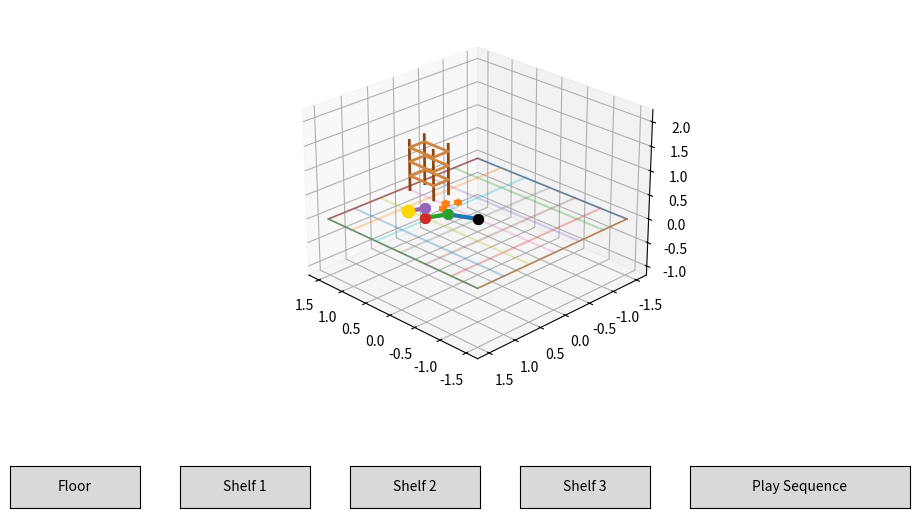

Here is the Python script that generated this plot:
"""
PDE4431 Coursework 2 – Industrial Manipulator Kinematics Modelling
Author: YOUR NAME
Date: 2025

4-DOF RRPR Manipulator (Revolute–Revolute–Prismatic–Revolute)

- Custom Denavit–Hartenberg model (no external robotics toolbox)
- Analytical inverse kinematics for position control
- 3D stick-figure visualisation
- Floor with 3 objects (cubes)
- 3-level shelf
- Full block-stacking sequence:
    pick 3 cubes from floor and place onto 3 shelves
- Cube is carried along with the end-effector when "picked"
"""

import numpy as np
import matplotlib.pyplot as plt
from matplotlib.widgets import Button

# -----------------------------------------------------------
# 1. Basic DH transform
# -----------------------------------------------------------

def dh_transform(a, alpha, d, theta):
    """
    Standard DH homogeneous transform.
    """
    ca, sa = np.cos(alpha), np.sin(alpha)
    ct, st = np.cos(theta), np.sin(theta)
    return np.array([
        [ct,   -st*ca,  st*sa, a*ct],
        [st,    ct*ca, -ct*sa, a*st],
        [0.0,      sa,     ca,    d],
        [0.0,    0.0,   0.0,   1.0]
    ])

# -----------------------------------------------------------
# 2. RRPR Manipulator (custom DH)
# -----------------------------------------------------------

class RRPRManipulatorCustom:
    """
    4-DOF manipulator with joints:
      q1: Revolute  (base)
      q2: Revolute  (shoulder)
      q3: Prismatic (vertical lift)
      q4: Revolute  (wrist – orientation only, we keep it 0 in IK)

    DH Parameters (standard convention):

        i |  a_i   alpha_i   d_i       theta_i
        -----------------------------------------
        1 |  L1      0       0         q1
        2 |  L2      0       0         q2
        3 |  0       0       q3        0        (vertical lift)
        4 |  L4      0       0         q4

    Note:
    - All alpha_i = 0 → all joint axes are parallel (z-axis),
      so the arm moves in a planar XY workspace with vertical lift.
    """

    def __init__(self, L1=0.45, L2=0.35, L4=0.25):
        self.L1 = L1
        self.L2 = L2
        self.L4 = L4

        self.a =     [L1, L2, 0.0, L4]
        self.alpha = [0.0, 0.0, 0.0, 0.0]

        # Home configuration (nicely posed)
        self.q_home = np.array([
            np.deg2rad(25.0),   # q1
            np.deg2rad(40.0),   # q2
            0.20,               # q3 (vertical lift)
            0.0                 # q4
        ])

    # ------------- Forward Kinematics ---------------------

    def forward_kinematics(self, q):
        """
        Compute FK for q = [q1, q2, q3, q4].
        Returns 4x4 homogeneous transform of end-effector.
        """
        q1, q2, q3, q4 = q
        d =     [0.0, 0.0, q3, 0.0]
        theta = [q1,  q2,  0.0, q4]

        T = np.eye(4)
        for i in range(4):
            T = T @ dh_transform(self.a[i], self.alpha[i], d[i], theta[i])
        return T

    def joint_positions(self, q):
        """
        Return joint positions for plotting.
        Joints 0..4 (base + 4 joints).
        """
        q1, q2, q3, q4 = q
        d =     [0.0, 0.0, q3, 0.0]
        theta = [q1,  q2,  0.0, q4]

        Ts = [np.eye(4)]
        T = np.eye(4)
        for i in range(4):
            T = T @ dh_transform(self.a[i], self.alpha[i], d[i], theta[i])
            Ts.append(T)

        xs = [Ti[0,3] for Ti in Ts]
        ys = [Ti[1,3] for Ti in Ts]
        zs = [Ti[2,3] for Ti in Ts]
        return xs, ys, zs

    # ------------- Analytical IK (position only) ----------

    def ik_position(self, x, y, z, elbow_up=True):
        """
        Solve IK for a desired end-effector position p = (x, y, z).

        Approach:
        - Planar position (x, y) solved by 2R arm with link lengths:
              L1 and L_eq = L2 + L4
          (we treat the last revolute joint's offset as part of link 2).
        - Vertical position (z) is handled by the prismatic joint q3 = z.
        - We don't constrain orientation, so we set q4 = 0.

        Returns:
            q = [q1, q2, q3, q4]  or  None if unreachable.
        """
        L1 = self.L1
        L_eq = self.L2 + self.L4

        # radial distance in XY-plane
        r = np.hypot(x, y)

        # Check planar reach
        c2 = (r**2 - L1**2 - L_eq**2) / (2 * L1 * L_eq)
        if c2 < -1.0 or c2 > 1.0:
            print("IK: target (x,y) outside planar workspace")
            return None

        s2 = np.sqrt(max(0.0, 1.0 - c2**2))
        if not elbow_up:
            s2 = -s2

        q2 = np.arctan2(s2, c2)

        k1 = L1 + L_eq * c2
        k2 = L_eq * s2
        q1 = np.arctan2(y, x) - np.arctan2(k2, k1)

        # Prismatic joint for vertical position
        q3 = z

        # Wrist orientation not used
        q4 = 0.0

        return np.array([q1, q2, q3, q4])


# -----------------------------------------------------------
# 3. Environment drawing (floor, cubes, shelf)
# -----------------------------------------------------------

def set_equal_3d(ax):
    """Make axes equal for proper 3D proportions."""
    xlim, ylim, zlim = ax.get_xlim3d(), ax.get_ylim3d(), ax.get_zlim3d()
    xm, ym, zm = np.mean(xlim), np.mean(ylim), np.mean(zlim)
    r = max(
        (xlim[1] - xlim[0]) / 2,
        (ylim[1] - ylim[0]) / 2,
        (zlim[1] - zlim[0]) / 2
    )
    ax.set_xlim3d([xm - r, xm + r])
    ax.set_ylim3d([ym - r, ym + r])
    ax.set_zlim3d([zm - r, zm + r])


def draw_floor(ax, size=1.5):
    s = size
    ax.plot([-s,s,s,-s,-s], [-s,-s,s,s,-s], [0,0,0,0,0],
            color='gray', linewidth=1)
    for g in np.linspace(-s, s, 7):
        ax.plot([-s,s], [g,g], [0,0], alpha=0.3)
        ax.plot([g,g], [-s,s], [0,0], alpha=0.3)


def draw_cube(ax, center, size=0.06, color='tab:orange'):
    cx, cy, cz = center
    s = size / 2.0
    corners = np.array([
        [cx-s, cy-s, cz-s], [cx+s, cy-s, cz-s],
        [cx+s, cy+s, cz-s], [cx-s, cy+s, cz-s],
        [cx-s, cy-s, cz+s], [cx+s, cy-s, cz+s],
        [cx+s, cy+s, cz+s], [cx-s, cy+s, cz+s],
    ])
    edges = [
        (0,1),(1,2),(2,3),(3,0),
        (4,5),(5,6),(6,7),(7,4),
        (0,4),(1,5),(2,6),(3,7)
    ]
    for e in edges:
        p1, p2 = corners[e[0]], corners[e[1]]
        ax.plot([p1[0],p2[0]],
                [p1[1],p2[1]],
                [p1[2],p2[2]],
                color=color, linewidth=1.3)


def draw_shelf(ax, origin, levels):
    x0, y0, z0 = origin
    width, depth = 0.5, 0.3
    x1, y1 = x0 + width, y0 - depth

    # Vertical posts
    for px, py in [(x0,y0),(x1,y0),(x0,y1),(x1,y1)]:
        ax.plot([px,px], [py,py],
                [z0, z0 + levels[-1] + 0.15],
                color='saddlebrown', linewidth=2)

    # Shelf boards
    for z in levels:
        ax.plot([x0,x1,x1,x0,x0],
                [y0,y0,y1,y1,y0],
                [z,z,z,z,z],
                color='peru', linewidth=2)


def draw_environment(ax, cubes, shelf_origin, shelf_levels):
    draw_floor(ax)
    for c in cubes:
        draw_cube(ax, c)
    draw_shelf(ax, shelf_origin, shelf_levels)


# -----------------------------------------------------------
# 4. Robot drawing & animation
# -----------------------------------------------------------

def plot_robot(ax, robot, q, env):
    ax.cla()
    draw_environment(ax, env['cubes'], env['shelf_origin'], env['shelf_levels'])

    xs, ys, zs = robot.joint_positions(q)
    colors = ['tab:blue', 'tab:green', 'tab:red', 'tab:purple']

    for i in range(4):
        ax.plot([xs[i],xs[i+1]],
                [ys[i],ys[i+1]],
                [zs[i],zs[i+1]],
                '-o', linewidth=3, markersize=7, color=colors[i])

    ax.scatter(xs[0], ys[0], zs[0], s=50, c='black')   # base
    ax.scatter(xs[-1], ys[-1], zs[-1], s=80, c='gold') # end-effector

    ax.view_init(elev=25, azim=135)
    set_equal_3d(ax)


def animate_motion(ax, robot, q_start, q_end, env, gui=None, steps=70):
    """
    Interpolate from q_start to q_end, updating the plot.
    If gui.carrying_object is not None, the selected cube
    is moved with the end-effector (carried).
    """
    for s in np.linspace(0.0, 1.0, steps):
        q = (1 - s) * q_start + s * q_end

        # If carrying a cube, attach it to the end-effector
        if gui is not None and gui.carrying_object is not None:
            T = robot.forward_kinematics(q)
            px, py, pz = T[0,3], T[1,3], T[2,3]
            gui.object_positions[gui.carrying_object][:] = [px, py, pz]

        plot_robot(ax, robot, q, env)
        plt.pause(0.02)

    return q_end


# -----------------------------------------------------------
# 5. GUI + Full Block-Stacking Sequence
# -----------------------------------------------------------

class ManipulatorGUI:
    def __init__(self):

        self.robot = RRPRManipulatorCustom()

        # Three floor cubes
        self.floor_objects = [
            np.array([0.55,  0.15, 0.035]),
            np.array([0.65,  0.00, 0.035]),
            np.array([0.55, -0.15, 0.035]),
        ]
        self.object_positions = [c.copy() for c in self.floor_objects]

        # Shelf definition
        self.shelf_origin = (0.9, 0.0, 0.0)
        self.shelf_levels = (0.30, 0.60, 0.90)

        self.env = {
            'cubes': self.object_positions,
            'shelf_origin': self.shelf_origin,
            'shelf_levels': self.shelf_levels
        }

        # Shelf target positions (EE positions)
        self.shelf_targets = [
            np.array([1.0, -0.15, 0.35]),
            np.array([1.0, -0.15, 0.65]),
            np.array([1.0, -0.15, 0.95]),
        ]

        # Named targets for manual buttons
        self.targets = {
            "Floor":  self.floor_objects[1] + np.array([0.0, 0.0, 0.07]),
            "Shelf1": self.shelf_targets[0],
            "Shelf2": self.shelf_targets[1],
            "Shelf3": self.shelf_targets[2],
        }

        # Precompute IK for button targets
        self.target_configs = {}
        for name, pos in self.targets.items():
            sol = self.robot.ik_position(*pos)
            if sol is None:
                print(f"[WARNING] IK failed for {name} at {pos}")
            self.target_configs[name] = sol

        self.q_current = self.robot.q_home.copy()

        # Index (0,1,2) of cube currently being carried
        self.carrying_object = None

        # Figure and axes
        self.fig = plt.figure(figsize=(10, 6))
        self.ax = self.fig.add_subplot(111, projection='3d')
        plt.subplots_adjust(bottom=0.25)

        plot_robot(self.ax, self.robot, self.q_current, self.env)

        # Buttons
        axes = {
            "Floor":   [0.05, 0.05, 0.13, 0.07],
            "Shelf1":  [0.22, 0.05, 0.13, 0.07],
            "Shelf2":  [0.39, 0.05, 0.13, 0.07],
            "Shelf3":  [0.56, 0.05, 0.13, 0.07],
            "Seq":     [0.73, 0.05, 0.22, 0.07],
        }

        self.btn_floor = Button(plt.axes(axes["Floor"]),  "Floor")
        self.btn_s1    = Button(plt.axes(axes["Shelf1"]), "Shelf 1")
        self.btn_s2    = Button(plt.axes(axes["Shelf2"]), "Shelf 2")
        self.btn_s3    = Button(plt.axes(axes["Shelf3"]), "Shelf 3")
        self.btn_seq   = Button(plt.axes(axes["Seq"]),    "Play Sequence")

        self.btn_floor.on_clicked(lambda e: self.move_to("Floor"))
        self.btn_s1.on_clicked(lambda e: self.move_to("Shelf1"))
        self.btn_s2.on_clicked(lambda e: self.move_to("Shelf2"))
        self.btn_s3.on_clicked(lambda e: self.move_to("Shelf3"))
        self.btn_seq.on_clicked(self.full_sequence)

    # ---------------- Manual button motion ----------------

    def move_to(self, name):
        q_target = self.target_configs.get(name, None)
        if q_target is None:
            print(f"[ERROR] No IK solution for target '{name}'")
            return

        print(f"Moving to {name}: {self.targets[name]}")
        self.q_current = animate_motion(
            self.ax, self.robot,
            self.q_current, q_target,
            self.env, gui=self, steps=70
        )

    # ---------------- Full block-stacking seq --------------

    def full_sequence(self, event=None):
        print("\n--- Starting Full Block-Stacking Sequence ---")

        # 1. Go home
        self.q_current = animate_motion(
            self.ax, self.robot,
            self.q_current, self.robot.q_home,
            self.env, gui=self, steps=60
        )

        # 2. For each cube: pick from floor, place on corresponding shelf
        for i in range(3):
            print(f"\nPicking object {i+1}...")

            # Move to above cube i
            pick_pos = self.floor_objects[i] + np.array([0.0, 0.0, 0.07])
            q_pick = self.robot.ik_position(*pick_pos)
            if q_pick is None:
                print(f"[WARNING] Cannot reach cube {i+1}, skipping.")
                continue

            self.q_current = animate_motion(
                self.ax, self.robot,
                self.q_current, q_pick,
                self.env, gui=self, steps=60
            )

            # Attach cube to end-effector
            self.carrying_object = i

            # Move to corresponding shelf target
            place_pos = self.shelf_targets[i]
            q_place = self.robot.ik_position(*place_pos)
            if q_place is None:
                print(f"[WARNING] Cannot reach shelf {i+1} for place, skipping.")
                self.carrying_object = None
                continue

            print(f"Placing object {i+1} on shelf {i+1}...")
            self.q_current = animate_motion(
                self.ax, self.robot,
                self.q_current, q_place,
                self.env, gui=self, steps=60
            )

            # Detach cube at shelf
            self.carrying_object = None
            self.object_positions[i][:] = place_pos

        # 3. Return home
        print("\nReturning to home configuration...")
        self.q_current = animate_motion(
            self.ax, self.robot,
            self.q_current, self.robot.q_home,
            self.env, gui=self, steps=60
        )
        print("--- Sequence complete ---")

    # ------------------------------------------------------

    def run(self):
        plt.show()


# -----------------------------------------------------------
# 6. Main entry point
# -----------------------------------------------------------

if __name__ == "__main__":
    gui = ManipulatorGUI()
    gui.run()
